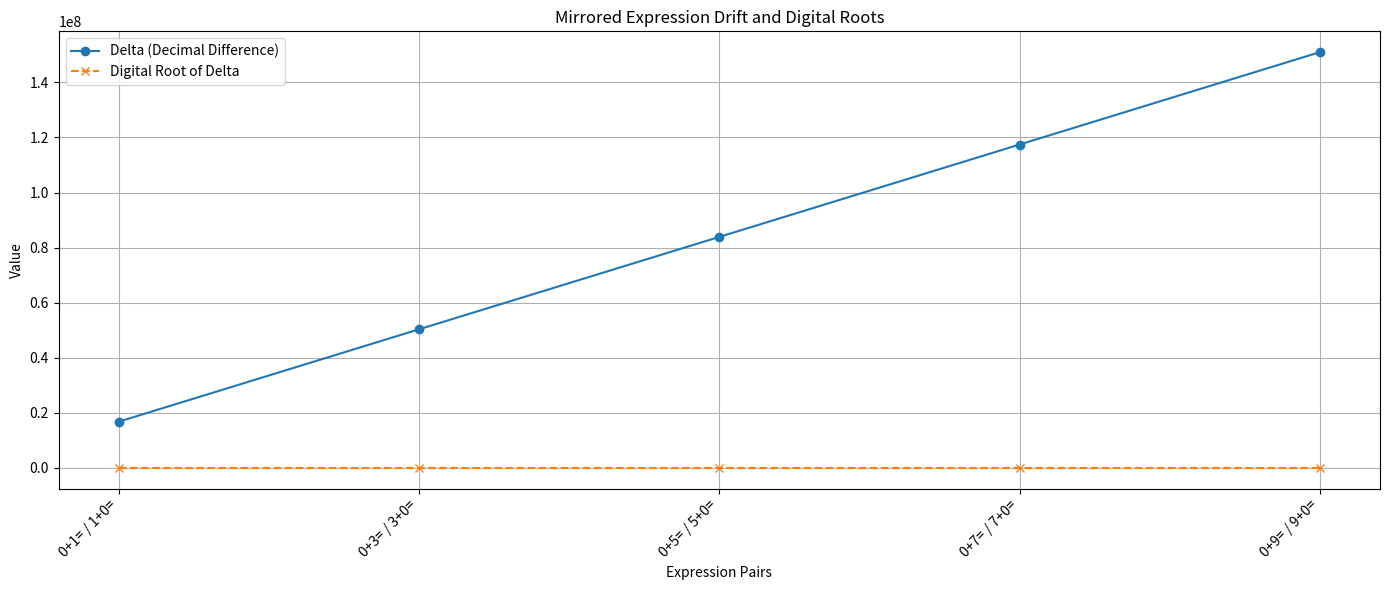

Python code for this plot:
import pandas as pd
import matplotlib.pyplot as plt

# Step 1: Generate mirrored expressions
mirror_pairs = []
for a in range(20):
    for b in range(20):
        if a != b and (a + b) < 10 and (a + b) % 2 == 1:
            expr1 = f"{a}+{b}="
            expr2 = f"{b}+{a}="
            hex1 = expr1.encode().hex()
            hex2 = expr2.encode().hex()
            dec1 = int(hex1, 16)
            dec2 = int(hex2, 16)
            delta = abs(dec1 - dec2)
            mirror_pairs.append({
                "Expression 1": expr1,
                "Expression 2": expr2,
                "Hex 1": hex1.upper(),
                "Hex 2": hex2.upper(),
                "Decimal 1": dec1,
                "Decimal 2": dec2,
                "Delta": delta
            })

# Step 2: Organize into DataFrame
df_mirrors = pd.DataFrame(mirror_pairs).drop_duplicates(subset=["Delta"]).sort_values("Delta")

# Step 3: Prepare data for plotting
expr_labels = [f"{row['Expression 1']} / {row['Expression 2']}" for _, row in df_mirrors.iterrows()]
delta_values = df_mirrors["Delta"].values

# Step 4: Digital root calculation
def digital_root(n):
    while n >= 10:
        n = sum(int(d) for d in str(n))
    return n

delta_droots = [digital_root(d) for d in delta_values]

# Step 5: Plot the results
plt.figure(figsize=(14, 6))
plt.plot(delta_values, marker='o', label="Delta (Decimal Difference)")
plt.plot(delta_droots, marker='x', linestyle='--', label="Digital Root of Delta")
plt.xticks(ticks=range(len(expr_labels)), labels=expr_labels, rotation=45, ha='right')
plt.title("Mirrored Expression Drift and Digital Roots")
plt.xlabel("Expression Pairs")
plt.ylabel("Value")
plt.grid(True)
plt.legend()
plt.tight_layout()
plt.show()
